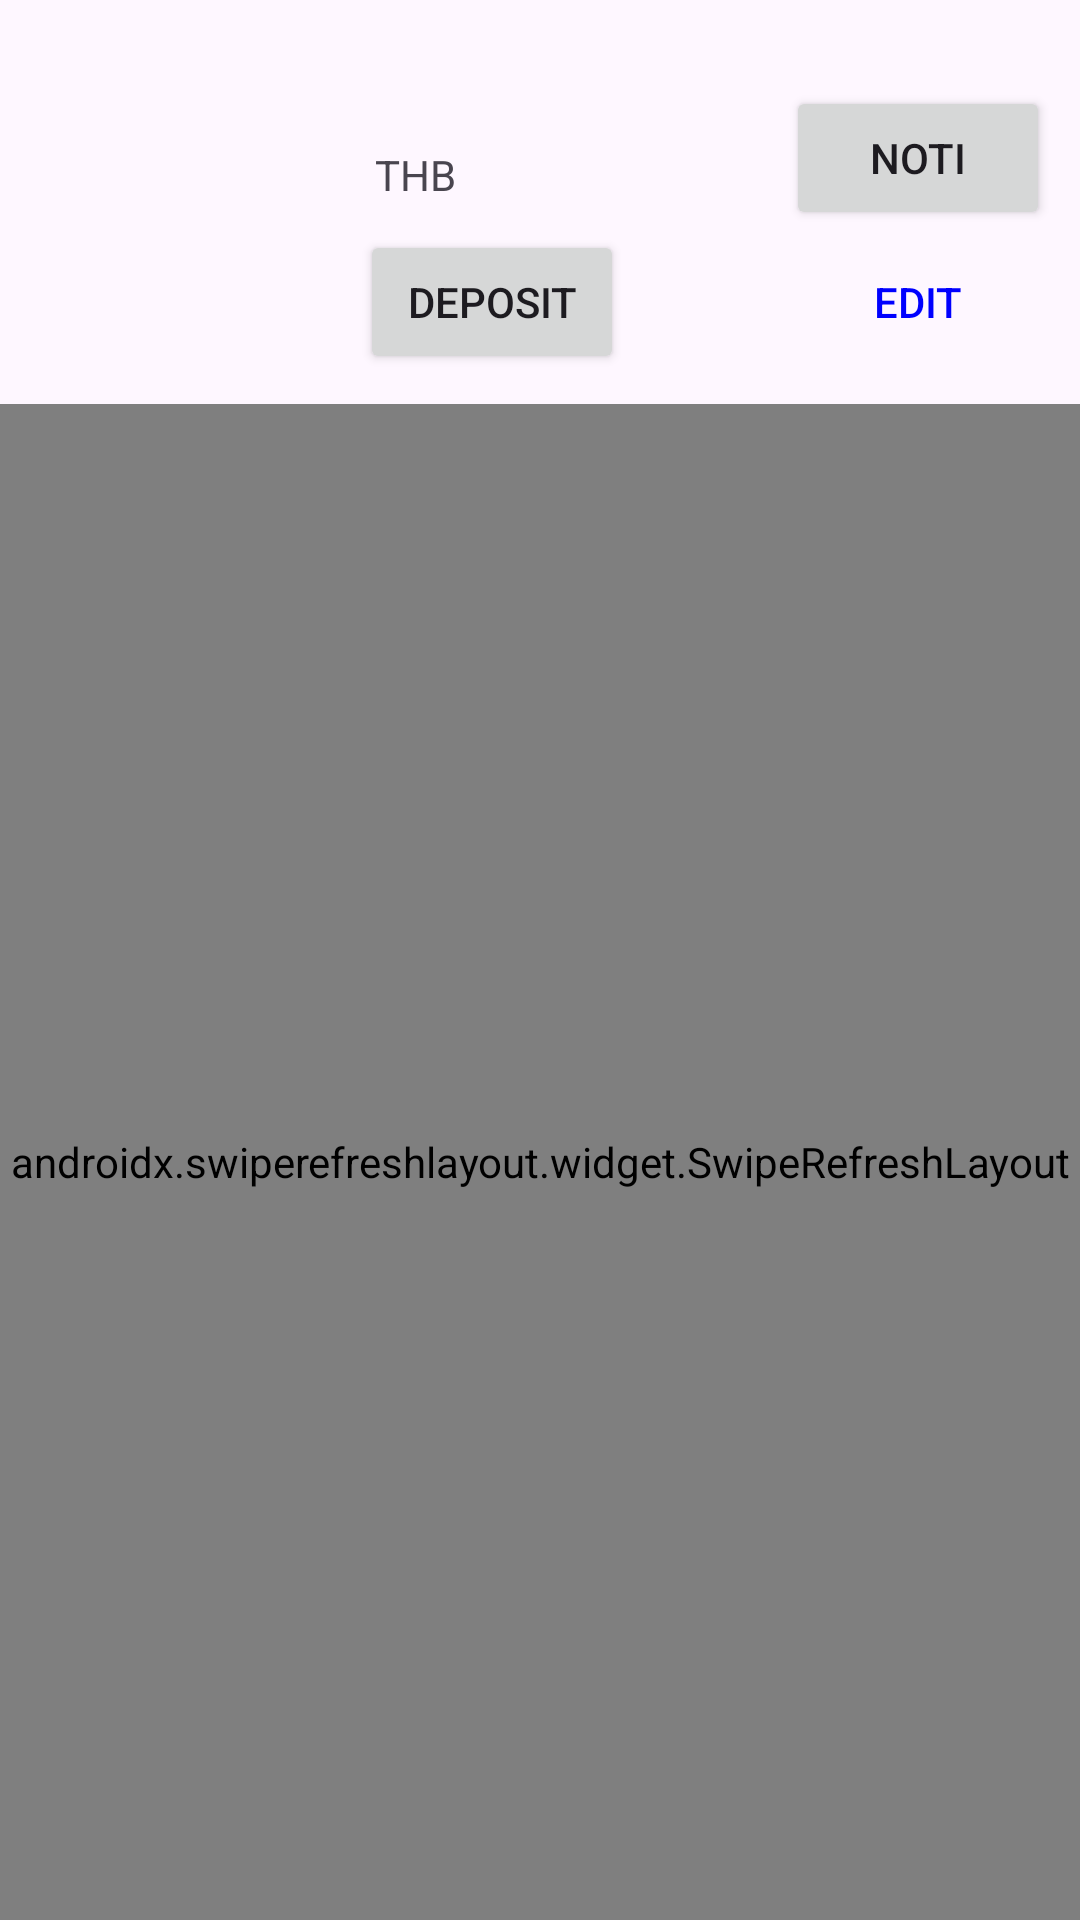

Reconstruct the res/layout file that produces this screen, plus the resources it refers to.
<!-- AndroidManifest.xml: application theme Theme.FundTrading -->
<!-- res/layout/activity_home.xml -->
<?xml version="1.0" encoding="utf-8"?>
<androidx.constraintlayout.widget.ConstraintLayout xmlns:android="http://schemas.android.com/apk/res/android"
    xmlns:app="http://schemas.android.com/apk/res-auto"
    xmlns:tools="http://schemas.android.com/tools"
    android:layout_width="match_parent"
    android:layout_height="match_parent"
    tools:context=".view.activities.HomeActivity">

    <androidx.constraintlayout.widget.ConstraintLayout
        android:id="@+id/profile_widget"
        app:layout_constraintTop_toTopOf="parent"
        app:layout_constraintStart_toStartOf="parent"
        app:layout_constraintEnd_toEndOf="parent"
        android:padding="10dp"
        android:layout_width="match_parent"
        android:layout_height="wrap_content">

        <ImageView
            android:id="@+id/profile_image"
            app:layout_constraintTop_toTopOf="parent"
            app:layout_constraintStart_toStartOf="parent"
            android:layout_width="100dp"
            android:layout_height="100dp"
            tools:background="#cccccc"
            />

        <TextView
            android:id="@+id/full_name"
            android:layout_width="0dp"
            android:layout_height="wrap_content"
            tools:text="name"
            android:layout_marginStart="10dp"
            android:textSize="22sp"
            app:layout_constraintStart_toEndOf="@+id/profile_image"
            app:layout_constraintTop_toTopOf="@id/profile_image"
            app:layout_constraintEnd_toEndOf="parent"
            />

        <TextView
            android:id="@+id/balance"
            android:layout_width="wrap_content"
            android:layout_height="wrap_content"
            app:layout_constraintTop_toBottomOf="@id/full_name"
            app:layout_constraintStart_toStartOf="@id/full_name"
            tools:text="99999"
            android:textSize="28sp"
            android:textColor="#ff0000"

            />

        <TextView
            android:id="@+id/textView"
            android:layout_width="wrap_content"
            android:layout_height="wrap_content"
            android:layout_marginStart="5dp"
            android:text="THB"
            app:layout_constraintBottom_toBottomOf="@id/balance"
            app:layout_constraintStart_toEndOf="@id/balance"
            app:layout_constraintTop_toTopOf="@id/balance" />

        <Button
            android:id="@+id/deposit_btn"
            android:layout_width="wrap_content"
            android:layout_height="wrap_content"
            android:text="Deposit"
            app:layout_constraintStart_toStartOf="@+id/balance"
            app:layout_constraintTop_toBottomOf="@+id/balance" />
        <Button
            android:id="@+id/edit_btn"
            android:text="edit"
            android:textColor="#00f"
            android:background="@android:color/transparent"
            android:layout_width="wrap_content"
            android:layout_height="wrap_content"
            app:layout_constraintEnd_toEndOf="parent"
            app:layout_constraintBottom_toBottomOf="parent"
            />

        <Button
            android:id="@+id/fire_noti"
            android:layout_width="wrap_content"
            android:layout_height="wrap_content"
            android:text="noti"

            app:layout_constraintBottom_toTopOf="@+id/edit_btn"
            app:layout_constraintEnd_toEndOf="@+id/edit_btn" />
    </androidx.constraintlayout.widget.ConstraintLayout>

    <androidx.swiperefreshlayout.widget.SwipeRefreshLayout
        android:id="@+id/swipe_refresher"
        android:layout_width="match_parent"
        android:layout_height="0dp"
        app:layout_constraintTop_toBottomOf="@id/profile_widget"
        app:layout_constraintStart_toStartOf="parent"
        app:layout_constraintEnd_toEndOf="parent"
        app:layout_constraintBottom_toBottomOf="parent"
        >
        <androidx.recyclerview.widget.RecyclerView

            android:id="@+id/fund_listing_table"
            android:layout_width="match_parent"
            android:layout_height="match_parent"
            tools:background="#f00"
            />
    </androidx.swiperefreshlayout.widget.SwipeRefreshLayout>



</androidx.constraintlayout.widget.ConstraintLayout>
<!-- resources referenced by this layout -->
<resources>
  <style name="Theme.FundTrading" parent="Base.Theme.FundTrading" />
  <style name="Base.Theme.FundTrading" parent="Theme.Material3.DayNight.NoActionBar">
          
          
      </style>
</resources>
